Labelled photos from "Traintest3way", an image-classification folder in Anshu-17/EF_VisTransfom. The possible labels are: edema, fracture, healthy.

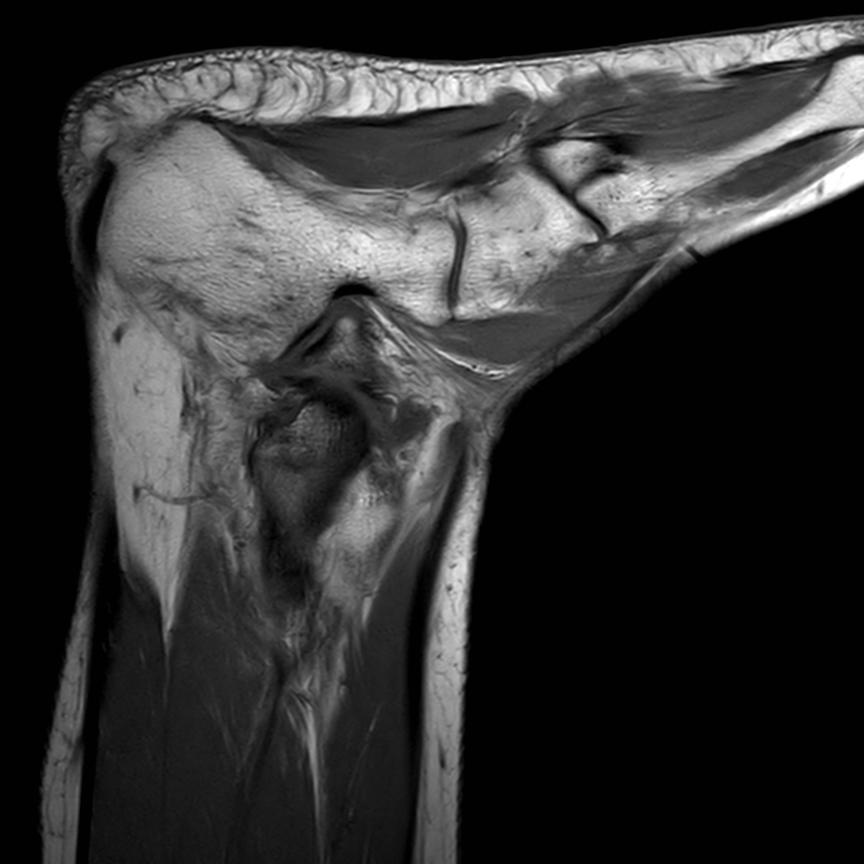
Label: edema

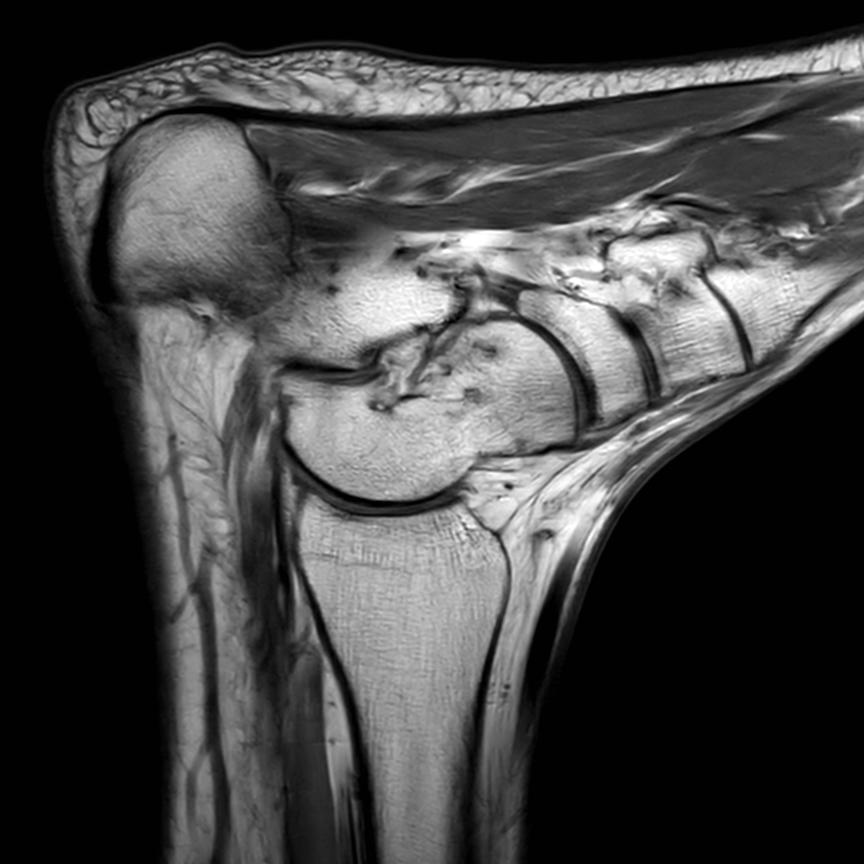
Label: healthy

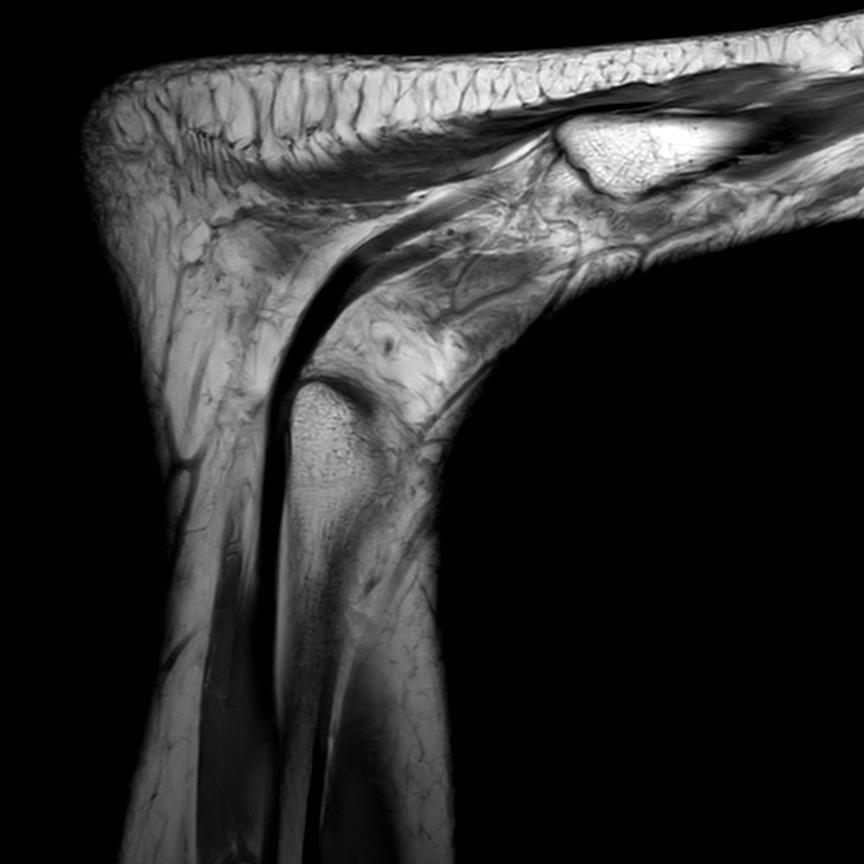
Label: healthy

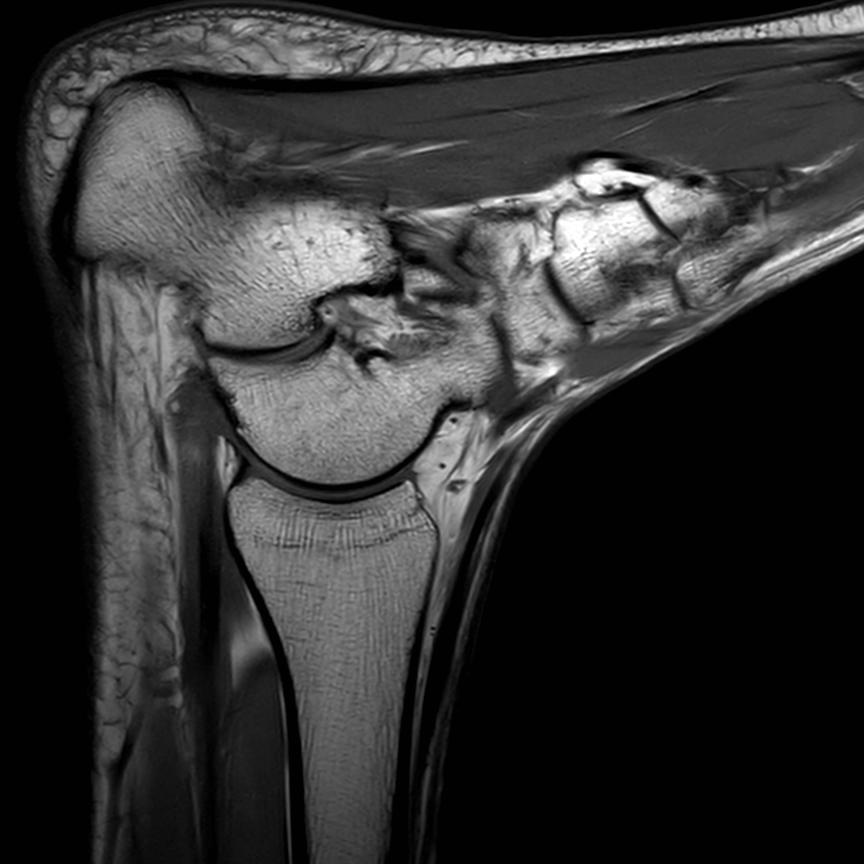
Label: healthy

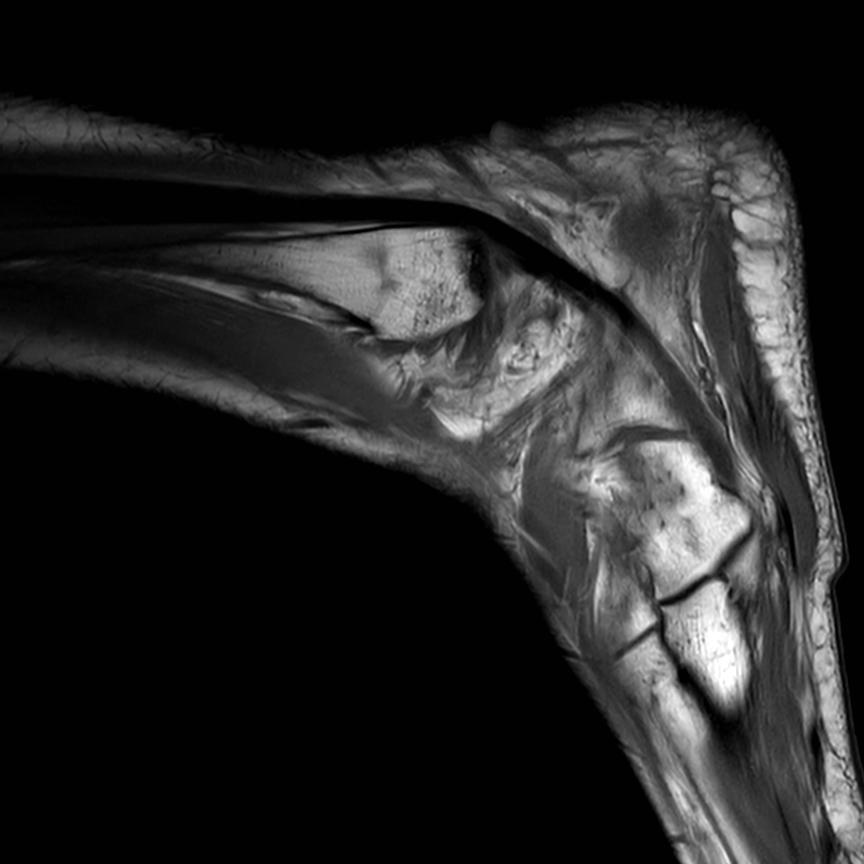
Label: healthy

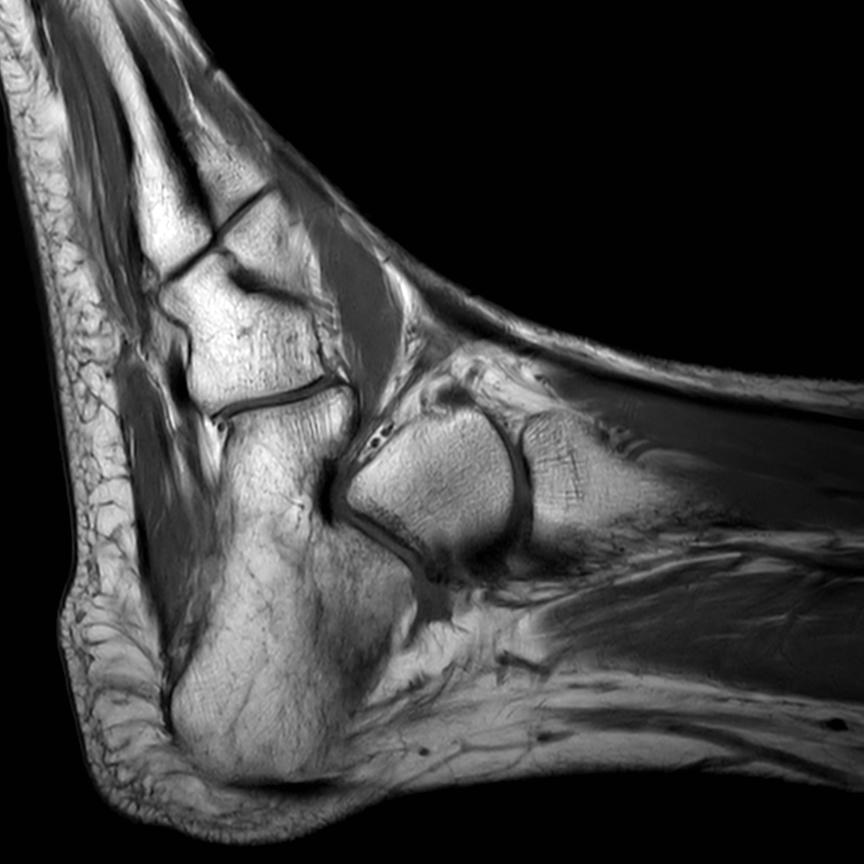
Label: fracture
